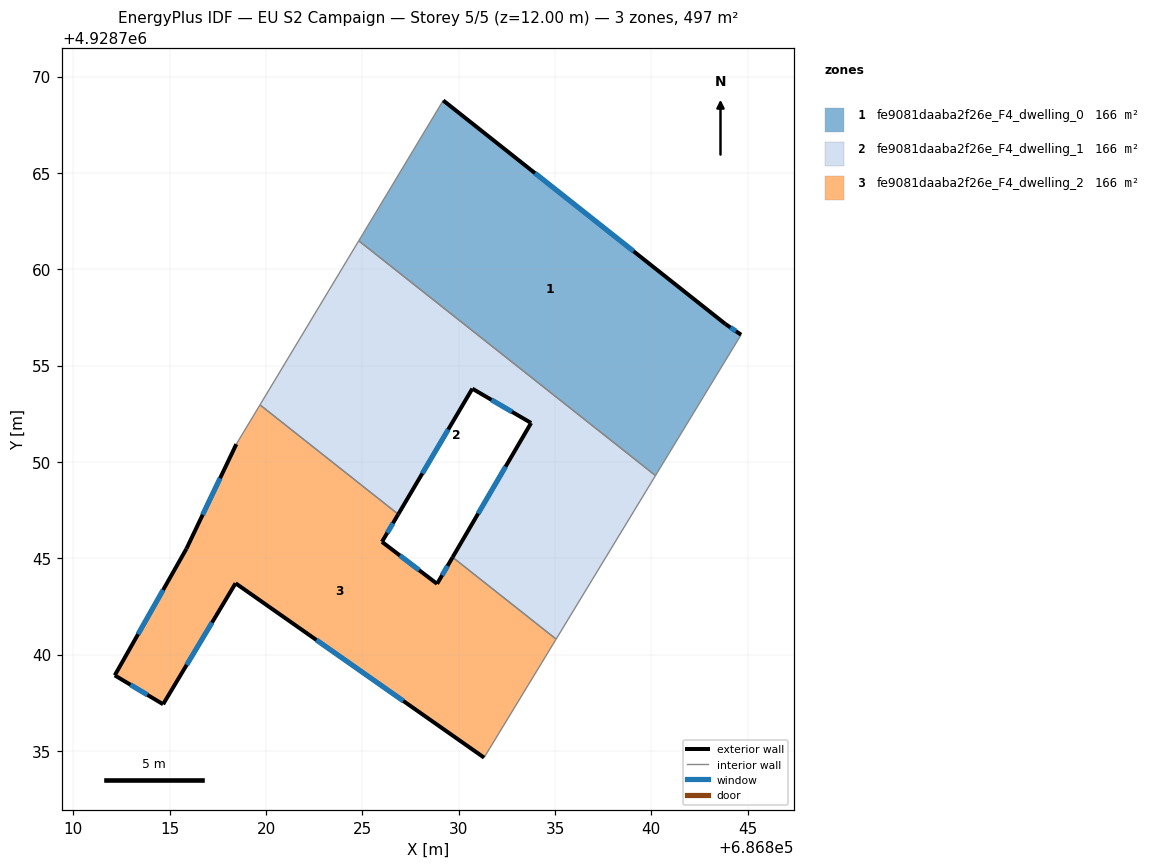
=== STOREY PLAN SPEC (per zone: floor XY polygon, exterior-wall plan segments, windows/doors) ===
zone 1: fe9081daaba2f26e_F4_dwelling_0  (165.7 m²)
  floor: (686843.84, 4928757.16) (686844.66, 4928756.60) (686840.22, 4928749.29) (686824.81, 4928761.47) (686829.20, 4928768.76)
  exterior wall: (686843.84, 4928757.16) – (686829.20, 4928768.76)  [18.7 m]
    window: (686839.08, 4928760.93) – (686833.96, 4928764.99)  [6.8 m²]
  exterior wall: (686844.66, 4928756.60) – (686843.84, 4928757.16)  [1.0 m]
    window: (686844.39, 4928756.78) – (686844.11, 4928756.98)  [0.4 m²]
  interior walls: 3
zone 2: fe9081daaba2f26e_F4_dwelling_1  (165.7 m²)
  floor: (686833.76, 4928752.02) (686830.71, 4928753.80) (686826.86, 4928747.28) (686819.69, 4928752.96) (686824.81, 4928761.47) (686840.22, 4928749.29) (686835.06, 4928740.80) (686829.69, 4928745.05)
  exterior wall: (686833.76, 4928752.02) – (686829.69, 4928745.05)  [8.1 m]
    window: (686832.43, 4928749.75) – (686831.01, 4928747.32)  [3.0 m²]
  exterior wall: (686830.71, 4928753.80) – (686833.76, 4928752.02)  [3.5 m]
    window: (686831.70, 4928753.22) – (686832.77, 4928752.60)  [1.3 m²]
  exterior wall: (686826.86, 4928747.28) – (686830.71, 4928753.80)  [7.6 m]
    window: (686828.11, 4928749.40) – (686829.46, 4928751.68)  [2.8 m²]
  interior walls: 5
zone 3: fe9081daaba2f26e_F4_dwelling_2  (165.7 m²)
  floor: (686829.69, 4928745.05) (686835.06, 4928740.80) (686831.32, 4928734.65) (686818.42, 4928743.70) (686814.66, 4928737.42) (686812.15, 4928738.92) (686815.87, 4928745.49) (686818.46, 4928750.92) (686819.69, 4928752.96) (686826.86, 4928747.28) (686826.02, 4928745.85) (686828.88, 4928743.67)
  exterior wall: (686829.69, 4928745.05) – (686828.88, 4928743.67)  [1.6 m]
    window: (686829.42, 4928744.60) – (686829.14, 4928744.12)  [0.6 m²]
  exterior wall: (686818.42, 4928743.70) – (686831.32, 4928734.65)  [15.8 m]
    window: (686822.61, 4928740.76) – (686827.12, 4928737.59)  [5.8 m²]
  exterior wall: (686814.66, 4928737.42) – (686818.42, 4928743.70)  [7.3 m]
    window: (686815.88, 4928739.46) – (686817.20, 4928741.66)  [2.7 m²]
  exterior wall: (686812.15, 4928738.92) – (686814.66, 4928737.42)  [2.9 m]
    window: (686812.97, 4928738.43) – (686813.84, 4928737.91)  [1.1 m²]
  exterior wall: (686815.87, 4928745.49) – (686812.15, 4928738.92)  [7.6 m]
    window: (686814.66, 4928743.35) – (686813.36, 4928741.06)  [2.8 m²]
  exterior wall: (686818.46, 4928750.92) – (686815.87, 4928745.49)  [6.0 m]
    window: (686817.62, 4928749.15) – (686816.71, 4928747.25)  [2.2 m²]
  exterior wall: (686826.02, 4928745.85) – (686826.86, 4928747.28)  [1.7 m]
    window: (686826.29, 4928746.31) – (686826.59, 4928746.82)  [0.6 m²]
  exterior wall: (686828.88, 4928743.67) – (686826.02, 4928745.85)  [3.6 m]
    window: (686827.95, 4928744.38) – (686826.95, 4928745.14)  [1.3 m²]
  interior walls: 4

=== DERIVED (storey summary) ===
Building: EU S2 Campaign
Storey: 5 of 5  (floor level z = 12.00 m)
Storey gross floor area: 497.0 m²
Zones on this storey: 3
  - fe9081daaba2f26e_F4_dwelling_0: floor 165.7 m²; exterior wall 19.7 m (59.0 m²); 2 window(s) 7.2 m²; WWR 12.2%
  - fe9081daaba2f26e_F4_dwelling_1: floor 165.7 m²; exterior wall 19.2 m (57.5 m²); 3 window(s) 7.0 m²; WWR 12.2%
  - fe9081daaba2f26e_F4_dwelling_2: floor 165.7 m²; exterior wall 46.4 m (139.3 m²); 8 window(s) 17.0 m²; WWR 12.2%
Zone adjacency (shared interzone walls):
  - fe9081daaba2f26e_F4_dwelling_0 ↔ fe9081daaba2f26e_F4_dwelling_1
  - fe9081daaba2f26e_F4_dwelling_1 ↔ fe9081daaba2f26e_F4_dwelling_2